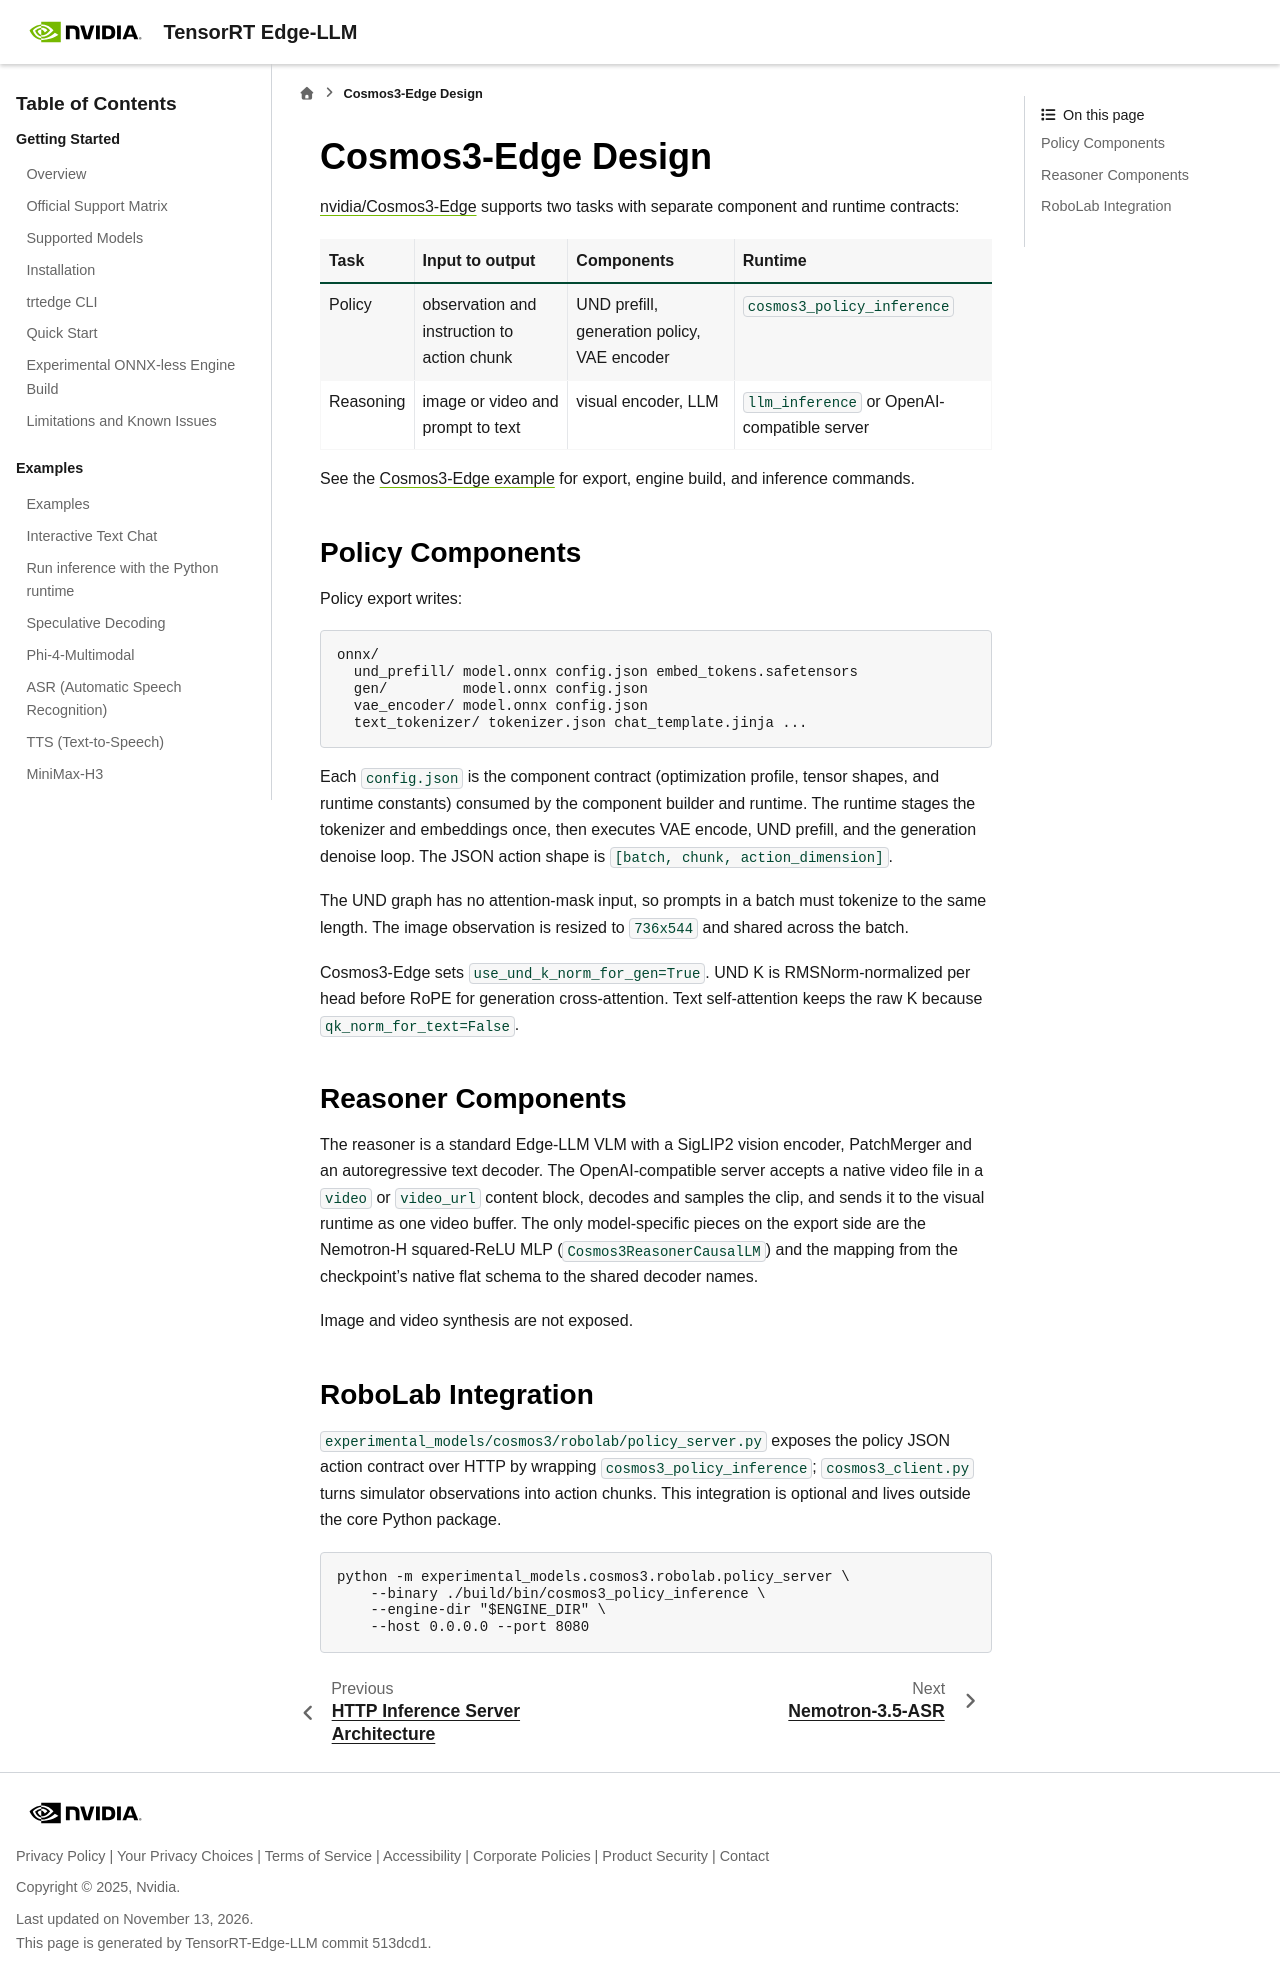

repository: NVIDIA/TensorRT-Edge-LLM · page: 0.12.0/developer_guide/models/cosmos3.html · generator: sphinx

# Cosmos3-Edge Design

[nvidia/Cosmos3-Edge](https://huggingface.co/nvidia/Cosmos3-Edge) supports two
tasks with separate component and runtime contracts:

| Task | Input to output | Components | Runtime |
|---|---|---|---|
| Policy | observation and instruction to action chunk | UND prefill, generation policy, VAE encoder | `cosmos3_policy_inference` |
| Reasoning | image or video and prompt to text | visual encoder, LLM | `llm_inference` or OpenAI-compatible server |

See the [Cosmos3-Edge example](../../user_guide/examples/vla/cosmos3.md) for
export, engine build, and inference commands.

## Policy Components

Policy export writes:

```text
onnx/
  und_prefill/ model.onnx config.json embed_tokens.safetensors
  gen/         model.onnx config.json
  vae_encoder/ model.onnx config.json
  text_tokenizer/ tokenizer.json chat_template.jinja ...
```

Each `config.json` is the component contract (optimization profile, tensor
shapes, and runtime constants) consumed by the component builder and runtime.
The runtime stages the tokenizer and embeddings once, then executes VAE encode,
UND prefill, and the generation denoise loop. The JSON action shape is
`[batch, chunk, action_dimension]`.

The UND graph has no attention-mask input, so prompts in a batch must tokenize
to the same length. The image observation is resized to `736x544` and shared
across the batch.

Cosmos3-Edge sets `use_und_k_norm_for_gen=True`. UND K is RMSNorm-normalized
per head before RoPE for generation cross-attention. Text self-attention keeps
the raw K because `qk_norm_for_text=False`.

## Reasoner Components

The reasoner is a standard Edge-LLM VLM with a SigLIP2 vision encoder,
PatchMerger and an autoregressive text decoder. The OpenAI-compatible server
accepts a native video file in a `video` or `video_url` content block, decodes
and samples the clip, and sends it to the visual runtime as one video buffer.
The only model-specific pieces on the export side are the Nemotron-H
squared-ReLU MLP (`Cosmos3ReasonerCausalLM`) and the mapping from the
checkpoint's native flat schema to the shared decoder names.

Image and video synthesis are not exposed.

## RoboLab Integration

`experimental_models/cosmos3/robolab/policy_server.py` exposes the policy JSON
action contract over HTTP by wrapping `cosmos3_policy_inference`;
`cosmos3_client.py` turns simulator observations into action chunks. This
integration is optional and lives outside the core Python package.

```bash
python -m experimental_models.cosmos3.robolab.policy_server \
    --binary ./build/bin/cosmos3_policy_inference \
    --engine-dir "$ENGINE_DIR" \
    --host 0.0.0.0 --port 8080
```
